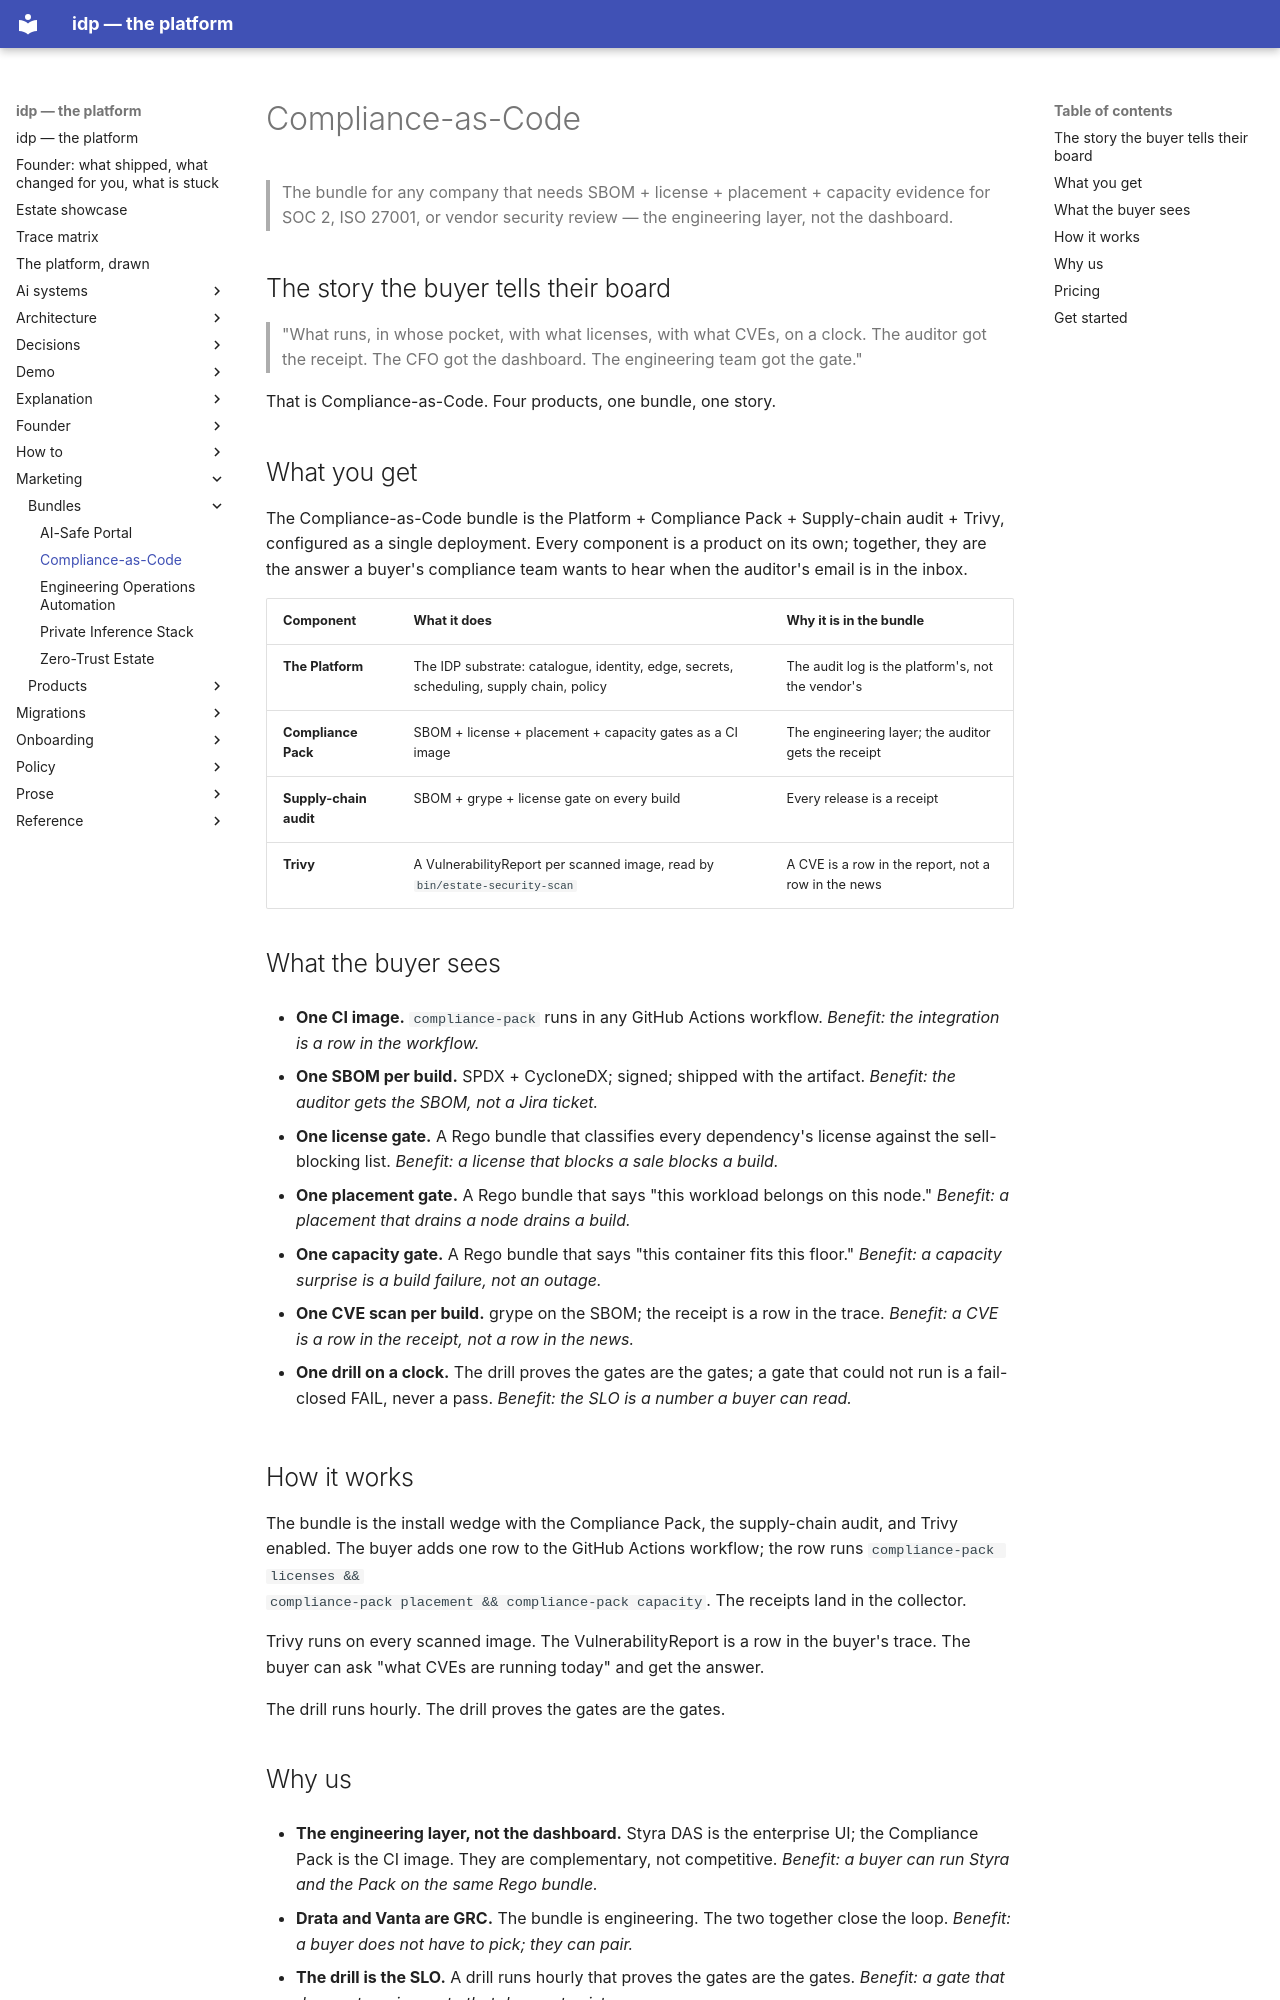

repository: chidionyema/idp · page: marketing/bundles/compliance-as-code/index.html · generator: mkdocs

# Compliance-as-Code

> The bundle for any company that needs SBOM + license + placement +
> capacity evidence for SOC 2, ISO 27001, or vendor security review —
> the engineering layer, not the dashboard.

## The story the buyer tells their board

> "What runs, in whose pocket, with what licenses, with what CVEs, on a
> clock. The auditor got the receipt. The CFO got the dashboard. The
> engineering team got the gate."

That is Compliance-as-Code. Four products, one bundle, one story.

## What you get

The Compliance-as-Code bundle is the Platform + Compliance Pack +
Supply-chain audit + Trivy, configured as a single deployment. Every
component is a product on its own; together, they are the answer a
buyer's compliance team wants to hear when the auditor's email is in
the inbox.

| Component | What it does | Why it is in the bundle |
|---|---|---|
| **The Platform** | The IDP substrate: catalogue, identity, edge, secrets, scheduling, supply chain, policy | The audit log is the platform's, not the vendor's |
| **Compliance Pack** | SBOM + license + placement + capacity gates as a CI image | The engineering layer; the auditor gets the receipt |
| **Supply-chain audit** | SBOM + grype + license gate on every build | Every release is a receipt |
| **Trivy** | A VulnerabilityReport per scanned image, read by `bin/estate-security-scan` | A CVE is a row in the report, not a row in the news |

## What the buyer sees

- **One CI image.** `compliance-pack` runs in any GitHub Actions
  workflow. *Benefit: the integration is a row in the workflow.*

- **One SBOM per build.** SPDX + CycloneDX; signed; shipped with the
  artifact. *Benefit: the auditor gets the SBOM, not a Jira ticket.*

- **One license gate.** A Rego bundle that classifies every
  dependency's license against the sell-blocking list. *Benefit: a
  license that blocks a sale blocks a build.*

- **One placement gate.** A Rego bundle that says "this workload
  belongs on this node." *Benefit: a placement that drains a node
  drains a build.*

- **One capacity gate.** A Rego bundle that says "this container fits
  this floor." *Benefit: a capacity surprise is a build failure, not
  an outage.*

- **One CVE scan per build.** grype on the SBOM; the receipt is a row
  in the trace. *Benefit: a CVE is a row in the receipt, not a row in
  the news.*

- **One drill on a clock.** The drill proves the gates are the gates;
  a gate that could not run is a fail-closed FAIL, never a pass.
  *Benefit: the SLO is a number a buyer can read.*

## How it works

The bundle is the install wedge with the Compliance Pack, the
supply-chain audit, and Trivy enabled. The buyer adds one row to the
GitHub Actions workflow; the row runs `compliance-pack licenses &&
compliance-pack placement && compliance-pack capacity`. The receipts
land in the collector.

Trivy runs on every scanned image. The VulnerabilityReport is a row
in the buyer's trace. The buyer can ask "what CVEs are running
today" and get the answer.

The drill runs hourly. The drill proves the gates are the gates.
